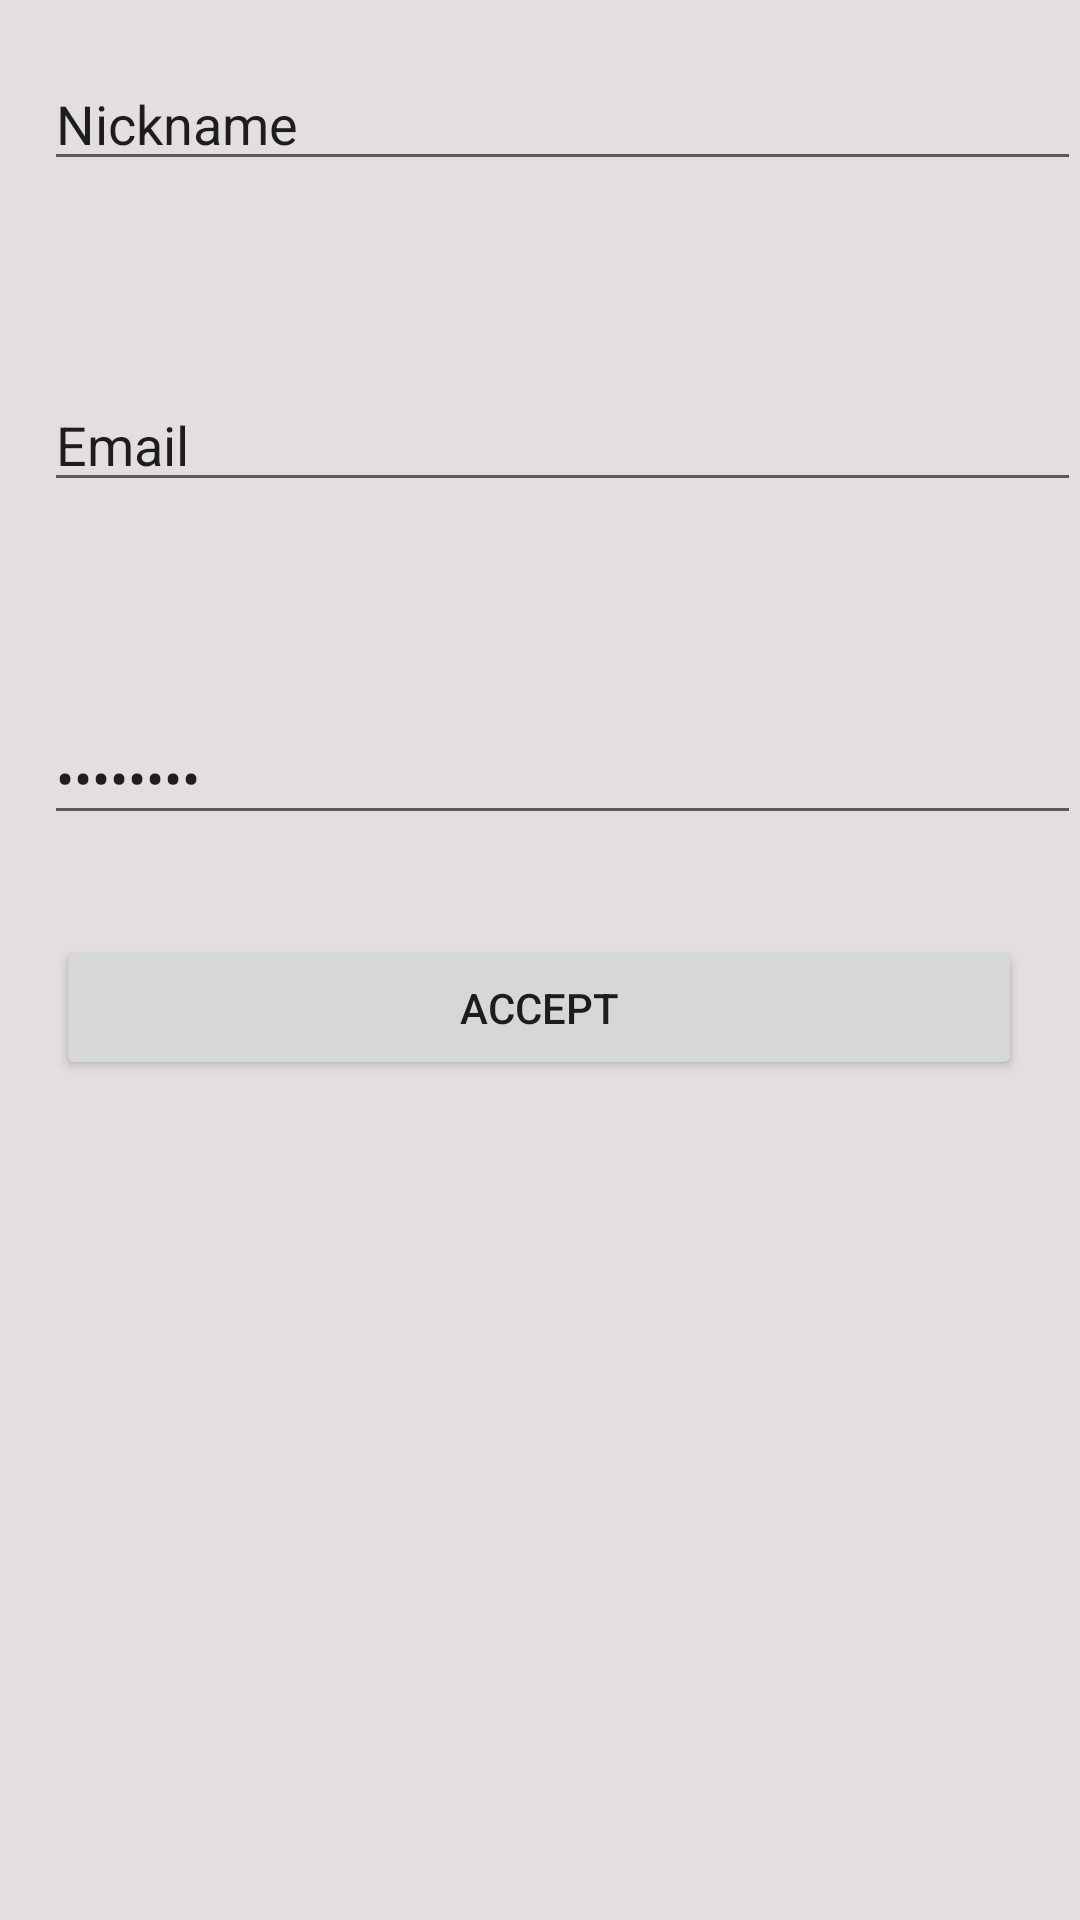

The Android layout XML behind this screen, and the referenced resources:
<!-- AndroidManifest.xml: application theme Theme.Whackamole -->
<!-- res/layout/activity_signup.xml -->
<?xml version="1.0" encoding="utf-8"?>
<RelativeLayout
xmlns:android="http://schemas.android.com/apk/res/android"
xmlns:tools="http://schemas.android.com/tools"
android:layout_width="match_parent"
android:layout_height="match_parent"
android:paddingBottom="@dimen/activity_vertical_margin"
android:paddingLeft="@dimen/activity_horizontal_margin"
android:paddingRight="@dimen/activity_horizontal_margin"
android:paddingTop="@dimen/activity_vertical_margin"
android:background="@color/grass"
tools:context=".login.SignupActivity">


<LinearLayout
    android:layout_width="368dp"
    android:layout_height="349dp"
    android:layout_alignParentStart="true"
    android:layout_alignParentTop="true"
    android:layout_centerHorizontal="true"
    android:layout_marginStart="15dp"
    android:layout_marginTop="19dp"
    android:orientation="vertical">

    <LinearLayout
        android:layout_width="match_parent"
        android:layout_height="107dp"
        android:orientation="vertical">

        <EditText
            android:id="@+id/login_nickname"
            android:layout_width="match_parent"
            android:layout_height="wrap_content"
            android:ems="10"
            android:inputType="textPersonName"
            android:text="Nickname" />
    </LinearLayout>

    <LinearLayout
        android:layout_width="match_parent"
        android:layout_height="111dp"
        android:orientation="vertical">

        <EditText
            android:id="@+id/login_email"
            android:layout_width="match_parent"
            android:layout_height="wrap_content"
            android:ems="10"
            android:inputType="textEmailAddress"
            android:text="Email" />
    </LinearLayout>

    <LinearLayout
        android:layout_width="match_parent"
        android:layout_height="match_parent"
        android:orientation="vertical">

        <EditText
            android:id="@+id/login_password"
            android:layout_width="match_parent"
            android:layout_height="wrap_content"
            android:ems="10"
            android:inputType="textPassword"
            android:text="Password" />
    </LinearLayout>
</LinearLayout>

<LinearLayout
    android:layout_width="367dp"
    android:layout_height="112dp"
    android:layout_alignParentBottom="true"
    android:layout_centerHorizontal="true"
    android:layout_marginTop="34dp"
    android:layout_marginBottom="231dp"
    android:orientation="vertical">

    <LinearLayout
        android:layout_width="322dp"
        android:layout_height="66dp"
        android:layout_marginStart="19dp"
        android:layout_marginTop="15dp"
        android:layout_marginEnd="29dp"
        android:layout_marginBottom="124dp"
        android:orientation="horizontal">

        <Button
            android:id="@+id/str_sign_up"
            android:layout_width="131dp"
            android:layout_height="wrap_content"
            android:layout_weight="1"
            android:text="@string/str_button_accept"
            android:onClick="acceptLoging" />
    </LinearLayout>

</LinearLayout>

</RelativeLayout>
<!-- resources referenced by this layout -->
<resources>
  <color name="grass">#E4DFDF</color>
  <string name="str_button_accept">ACCEPT</string>
  <style name="Theme.Whackamole" parent="Theme.MaterialComponents.DayNight.DarkActionBar">
          
          <item name="colorPrimary">@color/purple_500</item>
          <item name="colorPrimaryVariant">@color/purple_700</item>
          <item name="colorOnPrimary">@color/white</item>
          
          <item name="colorSecondary">@color/teal_200</item>
          <item name="colorSecondaryVariant">@color/teal_700</item>
          <item name="colorOnSecondary">@color/black</item>
          
          <item name="android:statusBarColor" tools:targetApi="l">?attr/colorPrimaryVariant</item>
          
      </style>
  <color name="purple_500">#553719</color>
  <color name="purple_700">#FF3700B3</color>
  <color name="white">#FFFFFFFF</color>
  <color name="teal_200">#FF03DAC5</color>
  <color name="teal_700">#FF018786</color>
  <color name="black">#FF000000</color>
</resources>
